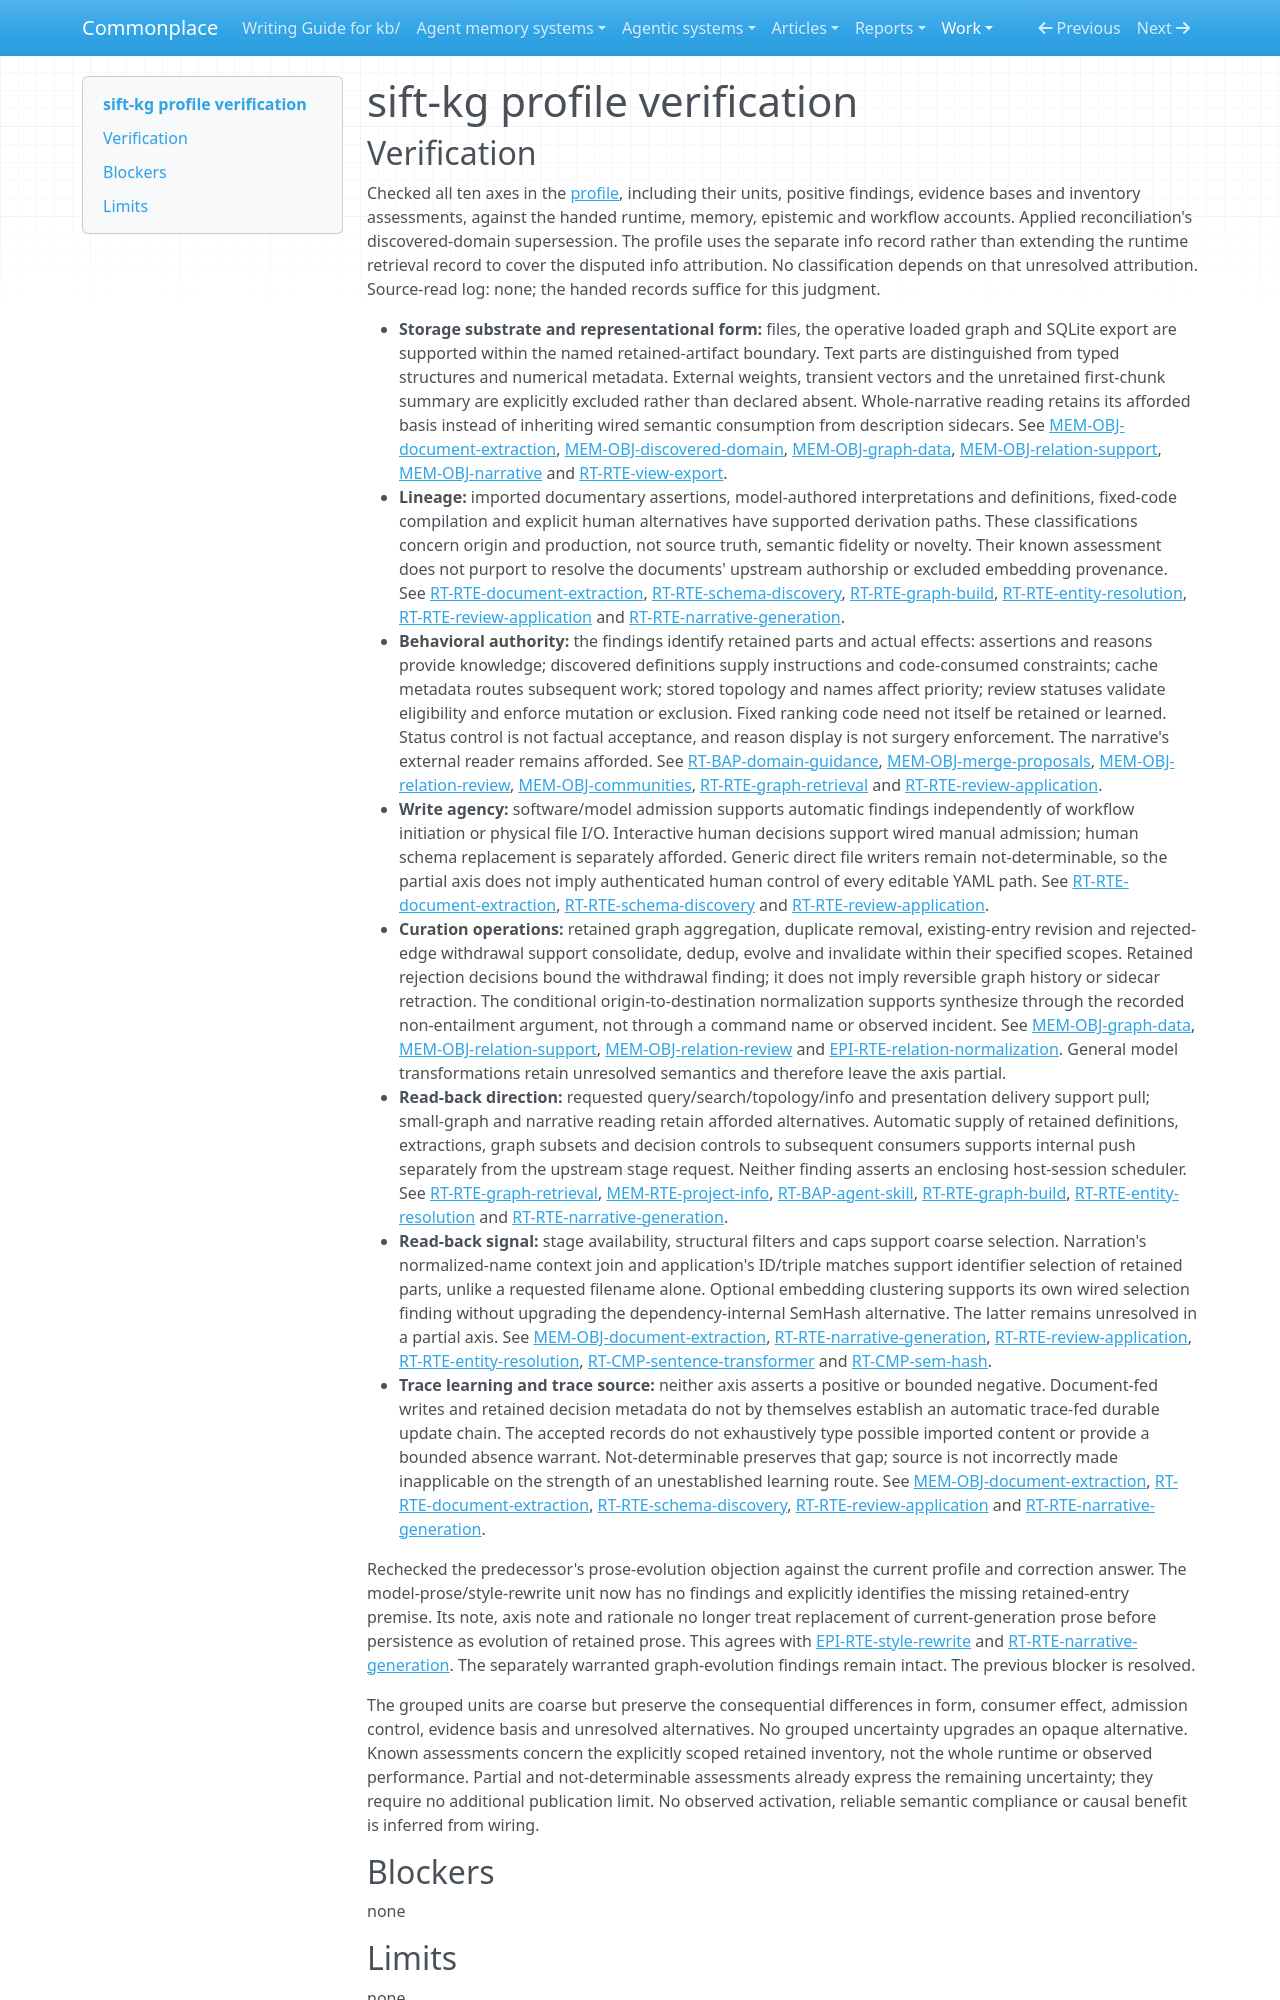

repository: zby/commonplace · page: work/agentic-system-completion/evidence/publications/sift-kg/AAS-2026-10-15-sift-kg-dca68bc45a2c-01/profile-verification/index.html · generator: mkdocs

---
type: agentic-system-analyses/types/agentic-system-verification.md
description: "Independent verification of sift-kg's retained-memory comparison classifications at the frozen commit."
run-id: AAS-2026-10-15-sift-kg-dca68bc45a2c-01
reviewed-boundary: d786991c024f5401f113fc0cb70aee96dd1bd3bf
---

# sift-kg profile verification
